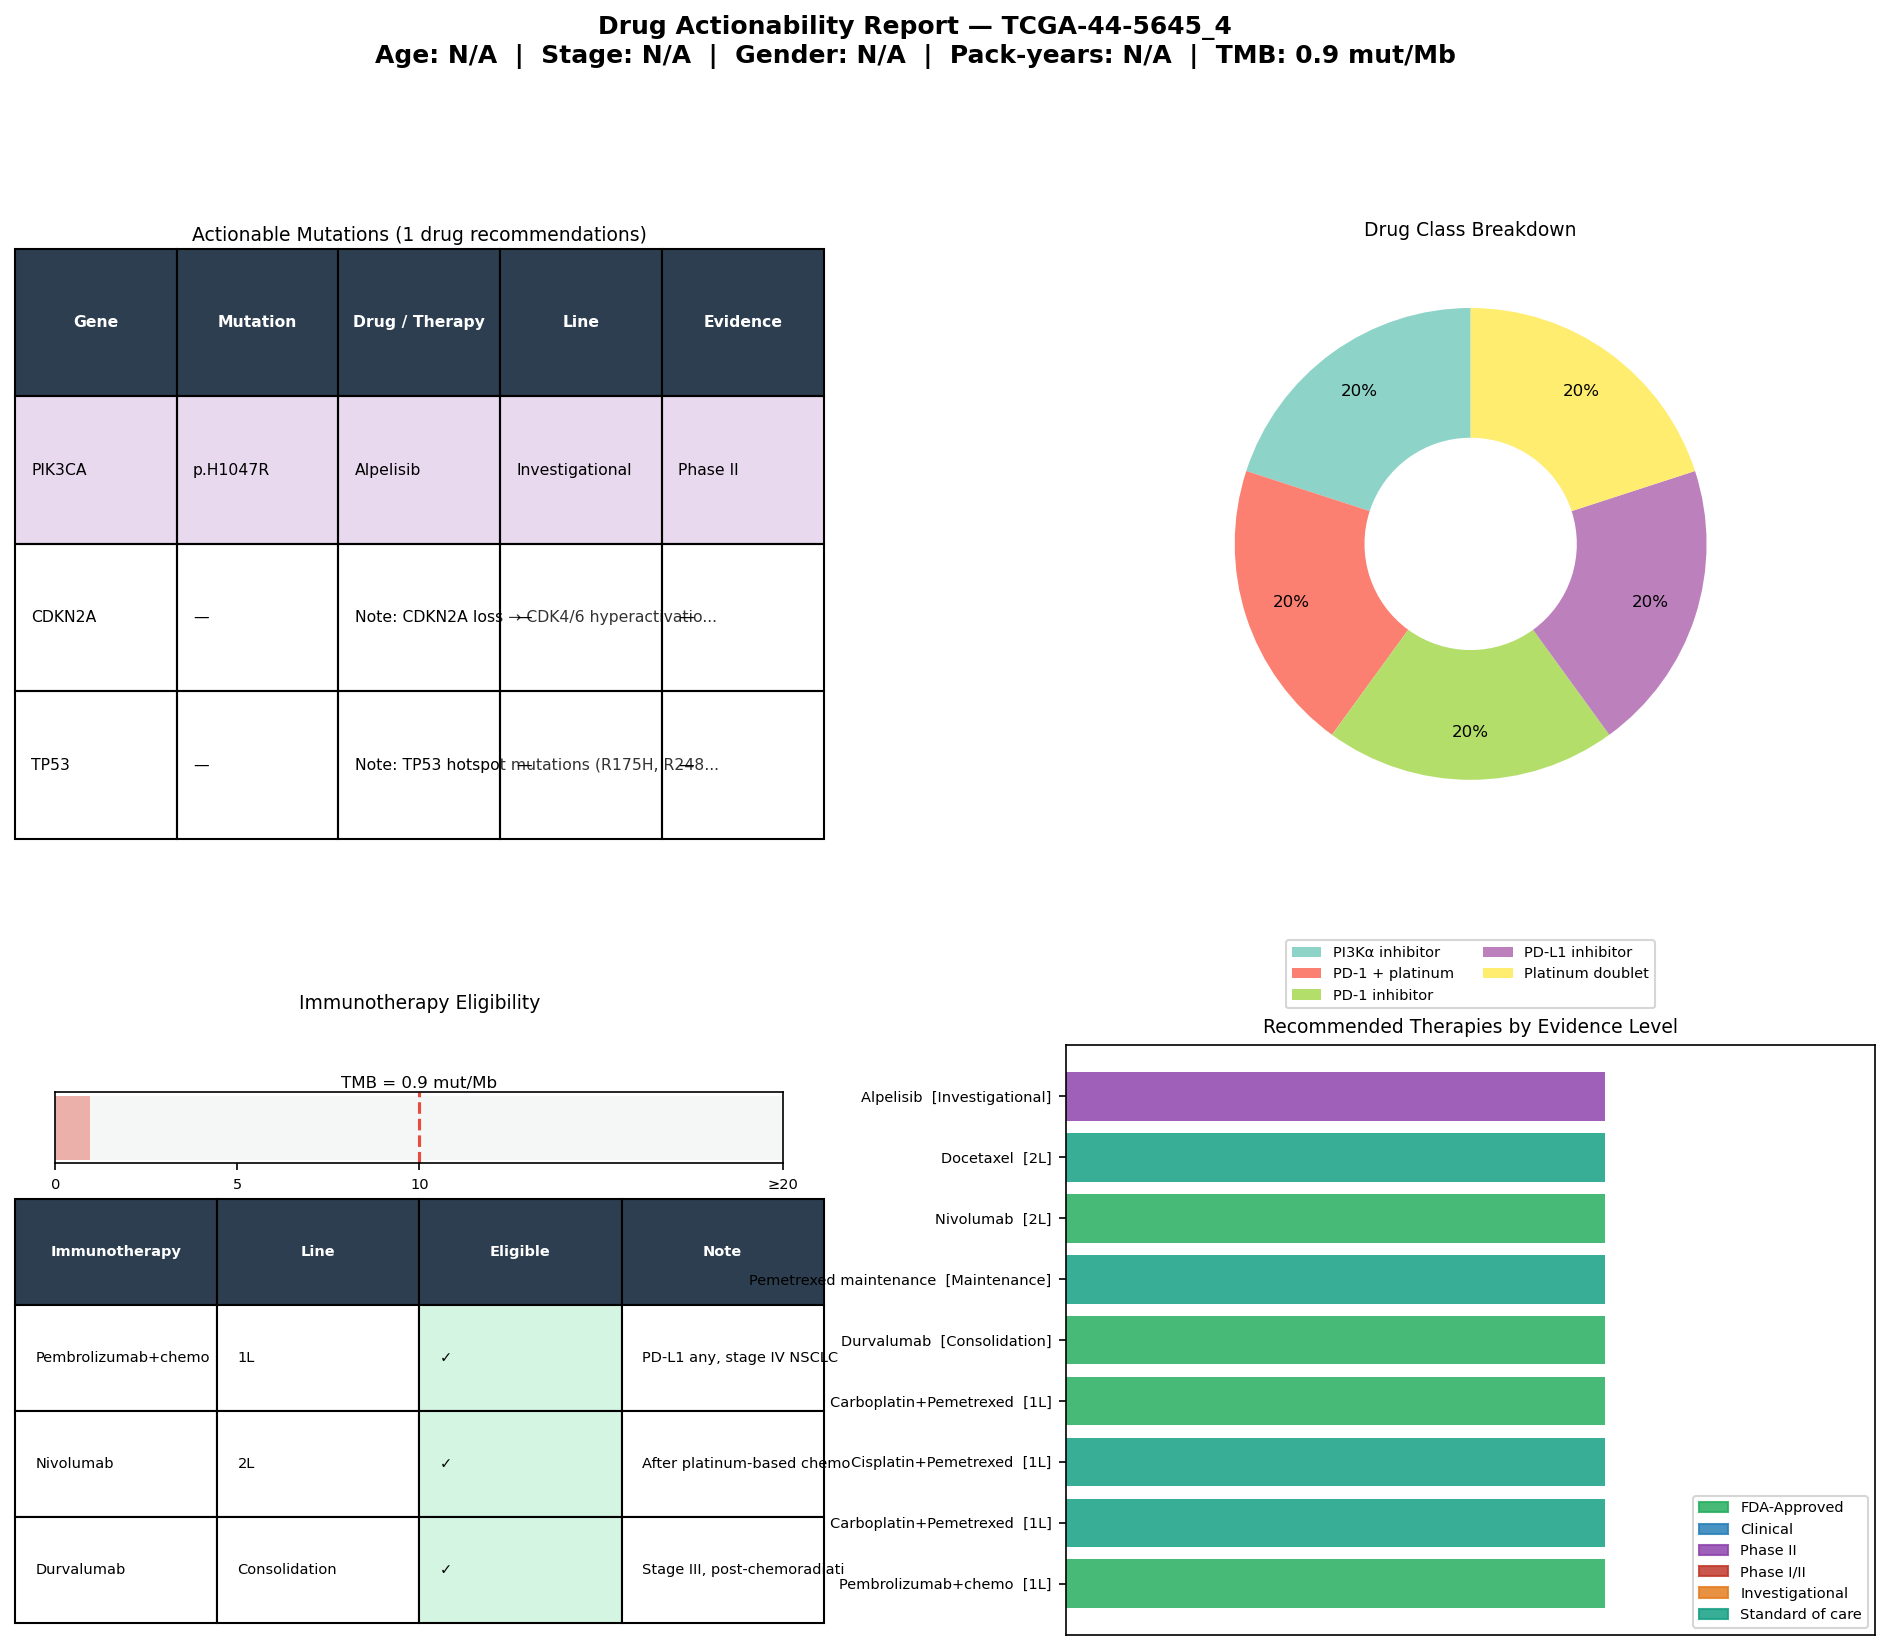

Data behind this chart, as committed beside it:
gene	mutation	drug	drug_class	line	level	category	sample_id
PIK3CA	p.H1047R	Alpelisib	PI3Kα inhibitor	Investigational	Phase II	Oncogene	TCGA-44-5645_4
